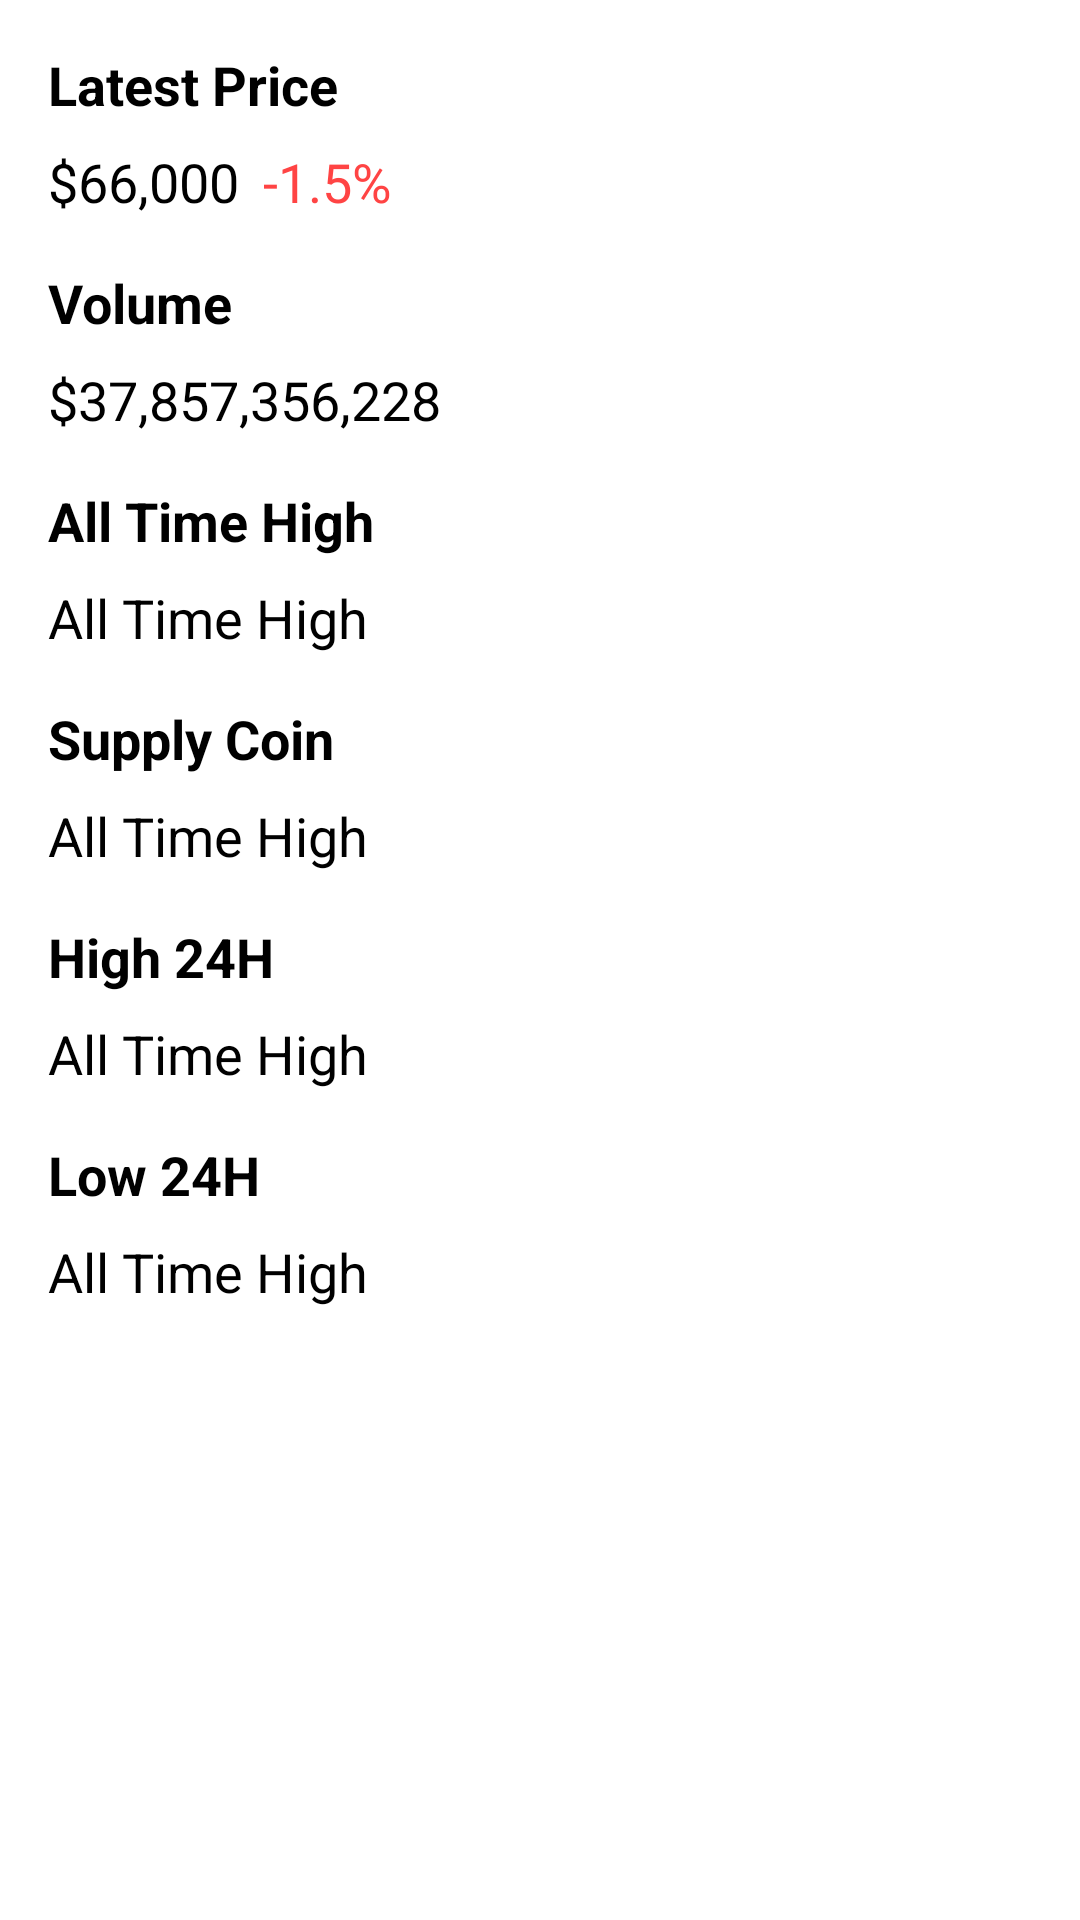

Produce the Android XML layout that renders to this screen, including the resource entries it uses.
<!-- AndroidManifest.xml: application theme Theme.TheCrypto -->
<!-- res/layout/content_detail.xml -->
<?xml version="1.0" encoding="utf-8"?>
<androidx.core.widget.NestedScrollView
    xmlns:android="http://schemas.android.com/apk/res/android"
    xmlns:app="http://schemas.android.com/apk/res-auto"
    xmlns:tools="http://schemas.android.com/tools"
    android:layout_width="match_parent"
    android:layout_height="match_parent"
    app:layout_behavior="@string/appbar_scrolling_view_behavior"
    tools:context=".ui.DetailActivity"
    tools:showIn="@layout/activity_detail">

    <androidx.constraintlayout.widget.ConstraintLayout
        android:layout_width="match_parent"
        android:layout_height="match_parent"
        android:padding="16dp">

        <TextView
            android:id="@+id/textView"
            android:layout_width="wrap_content"
            android:layout_height="wrap_content"
            android:text="@string/latest_price"
            android:textColor="@android:color/black"
            android:textSize="18sp"
            android:textStyle="bold"
            app:layout_constraintBottom_toBottomOf="parent"
            app:layout_constraintEnd_toEndOf="parent"
            app:layout_constraintHorizontal_bias="0.0"
            app:layout_constraintStart_toStartOf="parent"
            app:layout_constraintTop_toTopOf="parent"
            app:layout_constraintVertical_bias="0.0" />

        <TextView
            android:id="@+id/crypto_price_detail"
            android:layout_width="wrap_content"
            android:layout_height="wrap_content"
            android:layout_marginTop="8dp"
            android:text="$66,000"
            android:textColor="@android:color/black"
            android:textSize="18sp"
            app:layout_constraintBottom_toBottomOf="parent"
            app:layout_constraintEnd_toEndOf="parent"
            app:layout_constraintHorizontal_bias="0.0"
            app:layout_constraintStart_toStartOf="parent"
            app:layout_constraintTop_toBottomOf="@+id/textView"
            app:layout_constraintVertical_bias="0.0" />

        <TextView
            android:id="@+id/percent_detail"
            android:layout_width="wrap_content"
            android:layout_height="wrap_content"
            android:layout_marginStart="8dp"
            android:text="-1.5%"
            android:textColor="@android:color/holo_red_light"
            android:textSize="18sp"
            app:layout_constraintBottom_toBottomOf="@+id/crypto_price_detail"
            app:layout_constraintEnd_toEndOf="parent"
            app:layout_constraintHorizontal_bias="0.0"
            app:layout_constraintStart_toEndOf="@+id/crypto_price_detail"
            app:layout_constraintTop_toTopOf="@+id/crypto_price_detail"
            app:layout_constraintVertical_bias="0.0" />

        <TextView
            android:id="@+id/textView2"
            android:layout_width="wrap_content"
            android:layout_height="wrap_content"
            android:layout_marginTop="16dp"
            android:text="@string/volume"
            android:textColor="@android:color/black"
            android:textSize="18sp"
            android:textStyle="bold"
            app:layout_constraintBottom_toBottomOf="parent"
            app:layout_constraintEnd_toEndOf="parent"
            app:layout_constraintHorizontal_bias="0.0"
            app:layout_constraintStart_toStartOf="parent"
            app:layout_constraintTop_toBottomOf="@+id/crypto_price_detail"
            app:layout_constraintVertical_bias="0.0" />

        <TextView
            android:id="@+id/volume_detail"
            android:layout_width="wrap_content"
            android:layout_height="wrap_content"
            android:layout_marginTop="8dp"
            android:text="$37,857,356,228"
            android:textColor="@android:color/black"
            android:textSize="18sp"
            app:layout_constraintBottom_toBottomOf="parent"
            app:layout_constraintEnd_toEndOf="parent"
            app:layout_constraintHorizontal_bias="0.0"
            app:layout_constraintStart_toStartOf="parent"
            app:layout_constraintTop_toBottomOf="@+id/textView2"
            app:layout_constraintVertical_bias="0.0" />

        <TextView
            android:id="@+id/textView3"
            android:layout_width="wrap_content"
            android:layout_height="wrap_content"
            android:layout_marginTop="16dp"
            android:text="@string/all_time_high"
            android:textColor="@android:color/black"
            android:textSize="18sp"
            android:textStyle="bold"
            app:layout_constraintBottom_toBottomOf="parent"
            app:layout_constraintEnd_toEndOf="parent"
            app:layout_constraintHorizontal_bias="0.0"
            app:layout_constraintStart_toStartOf="parent"
            app:layout_constraintTop_toBottomOf="@+id/volume_detail"
            app:layout_constraintVertical_bias="0.0" />

        <TextView
            android:id="@+id/ath_detail"
            android:layout_width="wrap_content"
            android:layout_height="wrap_content"
            android:layout_marginTop="8dp"
            android:text="All Time High"
            android:textColor="@android:color/black"
            android:textSize="18sp"
            app:layout_constraintBottom_toBottomOf="parent"
            app:layout_constraintEnd_toEndOf="parent"
            app:layout_constraintHorizontal_bias="0.0"
            app:layout_constraintStart_toStartOf="parent"
            app:layout_constraintTop_toBottomOf="@+id/textView3"
            app:layout_constraintVertical_bias="0.0" />

        <TextView
            android:id="@+id/textView4"
            android:layout_width="wrap_content"
            android:layout_height="wrap_content"
            android:layout_marginTop="16dp"
            android:text="@string/supply_coin"
            android:textColor="@android:color/black"
            android:textSize="18sp"
            android:textStyle="bold"
            app:layout_constraintBottom_toBottomOf="parent"
            app:layout_constraintEnd_toEndOf="parent"
            app:layout_constraintHorizontal_bias="0.0"
            app:layout_constraintStart_toStartOf="parent"
            app:layout_constraintTop_toBottomOf="@+id/ath_detail"
            app:layout_constraintVertical_bias="0.0" />

        <TextView
            android:id="@+id/supply_detail"
            android:layout_width="wrap_content"
            android:layout_height="wrap_content"
            android:layout_marginTop="8dp"
            android:text="All Time High"
            android:textColor="@android:color/black"
            android:textSize="18sp"
            app:layout_constraintBottom_toBottomOf="parent"
            app:layout_constraintEnd_toEndOf="parent"
            app:layout_constraintHorizontal_bias="0.0"
            app:layout_constraintStart_toStartOf="parent"
            app:layout_constraintTop_toBottomOf="@+id/textView4"
            app:layout_constraintVertical_bias="0.0" />

        <TextView
            android:id="@+id/textView5"
            android:layout_width="wrap_content"
            android:layout_height="wrap_content"
            android:layout_marginTop="16dp"
            android:text="@string/high_24h"
            android:textColor="@android:color/black"
            android:textSize="18sp"
            android:textStyle="bold"
            app:layout_constraintBottom_toBottomOf="parent"
            app:layout_constraintEnd_toEndOf="parent"
            app:layout_constraintHorizontal_bias="0.0"
            app:layout_constraintStart_toStartOf="parent"
            app:layout_constraintTop_toBottomOf="@+id/supply_detail"
            app:layout_constraintVertical_bias="0.0" />

        <TextView
            android:id="@+id/high_detail"
            android:layout_width="wrap_content"
            android:layout_height="wrap_content"
            android:layout_marginTop="8dp"
            android:text="All Time High"
            android:textColor="@android:color/black"
            android:textSize="18sp"
            app:layout_constraintBottom_toBottomOf="parent"
            app:layout_constraintEnd_toEndOf="parent"
            app:layout_constraintHorizontal_bias="0.0"
            app:layout_constraintStart_toStartOf="parent"
            app:layout_constraintTop_toBottomOf="@+id/textView5"
            app:layout_constraintVertical_bias="0.0" />

        <TextView
            android:id="@+id/textView6"
            android:layout_width="wrap_content"
            android:layout_height="wrap_content"
            android:layout_marginTop="16dp"
            android:text="@string/low_24h"
            android:textColor="@android:color/black"
            android:textSize="18sp"
            android:textStyle="bold"
            app:layout_constraintBottom_toBottomOf="parent"
            app:layout_constraintEnd_toEndOf="parent"
            app:layout_constraintHorizontal_bias="0.0"
            app:layout_constraintStart_toStartOf="parent"
            app:layout_constraintTop_toBottomOf="@+id/high_detail"
            app:layout_constraintVertical_bias="0.0" />

        <TextView
            android:id="@+id/low_detail"
            android:layout_width="wrap_content"
            android:layout_height="wrap_content"
            android:layout_marginTop="8dp"
            android:text="All Time High"
            android:textColor="@android:color/black"
            android:textSize="18sp"
            app:layout_constraintBottom_toBottomOf="parent"
            app:layout_constraintEnd_toEndOf="parent"
            app:layout_constraintHorizontal_bias="0.0"
            app:layout_constraintStart_toStartOf="parent"
            app:layout_constraintTop_toBottomOf="@+id/textView6"
            app:layout_constraintVertical_bias="0.0" />

    </androidx.constraintlayout.widget.ConstraintLayout>
</androidx.core.widget.NestedScrollView>
<!-- res/layout/activity_detail.xml (included above) -->
<?xml version="1.0" encoding="utf-8"?>
<androidx.coordinatorlayout.widget.CoordinatorLayout xmlns:android="http://schemas.android.com/apk/res/android"
    xmlns:app="http://schemas.android.com/apk/res-auto"
    xmlns:tools="http://schemas.android.com/tools"
    android:layout_width="match_parent"
    android:layout_height="match_parent"
    android:fitsSystemWindows="true"
    tools:context=".ui.DetailActivity">

    <com.google.android.material.appbar.AppBarLayout
        android:id="@+id/app_bar"
        android:layout_width="match_parent"
        android:layout_height="400dp"
        android:fitsSystemWindows="true"
        android:theme="@style/Thecrypto.AppBarOverlay">

        <com.google.android.material.appbar.CollapsingToolbarLayout
            android:id="@+id/collap_toolbar"
            android:layout_width="match_parent"
            android:layout_height="match_parent"
            android:fitsSystemWindows="true"
            app:contentScrim="@color/white"
            android:theme="@style/CustomToolbarTheme"
            app:layout_scrollFlags="scroll|exitUntilCollapsed|snap"
            app:toolbarId="@id/toolbar">

            <ImageView
                android:id="@+id/image_detail"
                android:layout_width="match_parent"
                android:layout_height="match_parent"
                android:contentDescription="@string/crypto_image"
                android:scaleType="centerCrop" />

            <com.google.android.material.appbar.MaterialToolbar
                android:id="@+id/toolbar"
                android:layout_width="match_parent"
                android:layout_height="?attr/actionBarSize"
                app:layout_collapseMode="pin"
                app:titleTextColor="@color/black"
                app:popupTheme="@style/Thecrypto.PopupOverlay" />

        </com.google.android.material.appbar.CollapsingToolbarLayout>
    </com.google.android.material.appbar.AppBarLayout>

    <include android:id="@+id/content"
        layout="@layout/content_detail" />

    <RelativeLayout
        android:layout_width="match_parent"
        android:layout_height="wrap_content"
        app:layout_anchor="@id/content"
        app:layout_anchorGravity="bottom|end">

        <com.google.android.material.floatingactionbutton.FloatingActionButton
            android:id="@+id/favorite_button"
            android:layout_width="wrap_content"
            android:layout_height="wrap_content"
            android:layout_alignParentEnd="true"
            android:layout_marginStart="16dp"
            android:layout_marginTop="16dp"
            android:layout_marginEnd="16dp"
            android:layout_marginBottom="16dp"
            android:contentDescription="@string/favorite"
            app:backgroundTint="@color/blue"
            app:fabCustomSize="70dp"
            app:srcCompat="@drawable/not_favorite_icon"
            app:tint="@android:color/white" />
    </RelativeLayout>

    <include
        android:id="@+id/error_view"
        layout="@layout/error_view"
        android:visibility="gone"
        android:layout_gravity="center"
        android:layout_height="wrap_content"
        android:layout_width="wrap_content" />

</androidx.coordinatorlayout.widget.CoordinatorLayout>
<!-- resources referenced by this layout -->
<resources>
  <color name="black">#FF000000</color>
  <color name="blue">#3861fb</color>
  <color name="white">#FFFFFFFF</color>
  <string name="all_time_high">All Time High</string>
  <string name="crypto_image">Crypto Image</string>
  <string name="favorite">Favorite</string>
  <string name="high_24h">High 24H</string>
  <string name="latest_price">Latest Price</string>
  <string name="low_24h">Low 24H</string>
  <string name="supply_coin">Supply Coin</string>
  <string name="volume">Volume</string>
  <style name="CustomToolbarTheme" parent="@style/ThemeOverlay.AppCompat.Dark.ActionBar">
          <item name="android:textColorPrimary">@color/black</item>
          <item name="colorControlNormal">@color/black</item>
      </style>
  <style name="Thecrypto.AppBarOverlay" parent="ThemeOverlay.AppCompat.Dark.ActionBar" />
  <style name="Thecrypto.PopupOverlay" parent="ThemeOverlay.AppCompat.Light" />
  <style name="Theme.TheCrypto" parent="Theme.MaterialComponents.Light.NoActionBar">
          
          <item name="colorPrimary">@color/white</item>
          <item name="colorPrimaryVariant">@color/white</item>
          <item name="colorOnPrimary">@color/white</item>
          
          <item name="colorSecondary">@color/teal_200</item>
          <item name="colorSecondaryVariant">@color/teal_700</item>
          <item name="colorOnSecondary">@color/black</item>
          
          <item name="android:statusBarColor" tools:targetApi="l">?attr/colorPrimaryVariant</item>
          <item name="android:windowLightStatusBar">true</item>
          
          <item name="android:navigationBarColor">@color/black</item>
  
          <item name="android:textColorHint">@android:color/black</item>
          <item name="android:editTextColor">@android:color/black</item>
      </style>
  <color name="teal_200">#FF03DAC5</color>
  <color name="teal_700">#FF018786</color>
</resources>
